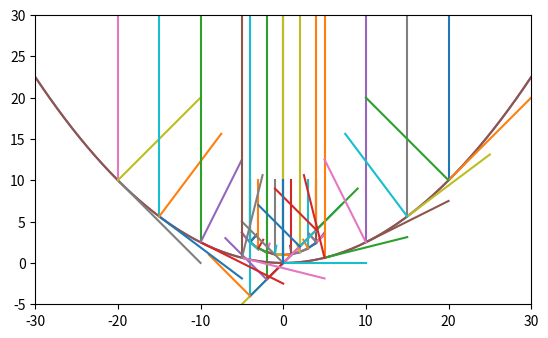

Recreate this plot in Python.
#!/usr/bin/env python
# coding: utf-8

# ## PHYS249 Lab 7: Ray Tracing

# ### 1) Modelling Reflection off a Spherical Mirror
# 
# In your 1st-year Physics lab, to understand the properties of optical systems, you probably drew rays through them. This technique is actually a real industrial one for studying the properties of real or proposed optical systems such as cameras, spectrographs, etc.
# 
# As a simple example, we will model the reflection of rays off a spherical mirror.
# 
# a) Start by defining the limits ot the system you will plot. We can take it to be a 2D cross-section through an optical system, extending from -5 to +5 on the x-axis and 0 to 10 on the y axis. Set the limits of the plot accordingly.
# 
# b) Then draw the mirror surface. We can take this to be an arc of the circle with centre (x, y) = (0,7), and radius 6, extending from -5 to 5 in x. You can either draw this parametrically or by calculating $y = f(x)$; you may want the latter form for subsequent calculations. I will call $y = f(x)$ the `equation of the surface'.
# 
# c) Then start a ray at the position (-4,10), and have it travel downwards vertically until it hits the mirror. At what coordinates does this happen? (Note "draw a ray" here really just means draw a line segment from the starting point to the ending point. If you wanted to get really fancy, you could animate the ray as it travels through the system, but we won't bother here. You might want to write a user-defined function that given a starting point, a direction, and a length, draws the required line segment.)
# 
# d) Once the ray hits the mirror, it should be reflected. The law of (specular) reflection says that the ray will be reflected *around* the normal to the mirror's surface at the reflection point. This means that the component parallel to the normal will be reversed, while the component perpendicular to the normal will remain unchanged. To perform this operation and get the reflected direction vector, you will first need to calculate the *normal vector* to the surface; this is the unit vector perpendicular to the *tangent* vector, which we saw can be calculated as a unit vector with a slope equal to the derivative of the function describing the surface.
# 
# e) Once you have the reflected vector, draw the reflected ray for some distance throught the system, say until it intersects the y axis or goes just past it.
# 
# f) Then repreat this operation for more downward-going rays, starting from points (-3,10), (-2,10), etc., across to (4,10).
# 
# g) Looking at the resulting system, what do you conclude about the abiltiy of spherical mirrors to focus light from infinity?

# In[67]:


# a) set limits
from matplotlib.pyplot import xlim, ylim, show, plot, gca, rcParams
from numpy import linspace, sqrt

xlim(-5,5)
ylim(0,10)

ax = gca()
ax.set_aspect('equal')
rcParams['figure.figsize'] = [10,10]

#*show()

# b) derive equation for surface and plot it

#x*x + (y-7)*(y-7) = 6*6
#(y-7)*(y-7) = 6*6 - x*x
#abs(y-7) = sqrt(6*6 -x*x)

#(y-7) = sqrt(6*6 -x*x)
#want the half below
#(y-7) = -sqrt(6*6 -x*x)

#define function 
def f(x):
    return(7 -sqrt(6*6 -x*x))

#defining coordinates of the function to plot
N = 200
x = linspace(-5,5,N)
y = f(x)
#plot(x,y)
#show()




# c) draw incident ray

def drawseg_pts(x0,y0,x1,y1):
    xp = []
    yp = []
    
    xp.append(x0)
    xp.append(x1)
    yp.append(y0)
    yp.append(y1)
    plot(xp,yp)

def drawseg_vec(x0,y0,dx,dy,mult):
    xp = []
    yp = []
    
    xp.append(x0)
    xp.append(x0+mult*dx)
    yp.append(y0)
    yp.append(y0+mult*dy)
    plot(xp,yp)

xv = -4
drawseg_pts(xv,10,xv,f(-4))
plot(x,y)
    
# d) calculate and draw tangent, then normal

def dfdx(x):
    return(x/sqrt(6*6 -x*x))

slope = dfdx(xv)
xp = xv
yp = f(xv)
dx = 0.1
dy = slope*dx
mult = 10.0
drawseg_vec(xp,yp,dx,dy,mult)

#note if [x0,y0] and [x1,y1] are orthogonal, x0x1 + y0y1 = 0
#so y1 = -(x0/y0) x1
#taking x1 = -y0, we get y1 = x0

drawseg_vec(xp,yp,-dy,dx,mult)

show()

# e) calculate and draw refelcted ray 

# (all this component-wise)
# form a unit vector in the normal direction
# form a direction vector for the incoming ray (-1,0)
# then project the direction vector onto the normal
# remeber this is (dv.en)en
# get the transverse component tv = dv - pv
# flip the project bit: ov = tv - pv
# draw a segment in this direction



# f) repeat


# In[69]:


xv = -4

def drawray_refl(xv):
    drawseg_pts(xv,10,xv,f(xv))
    
    slope = dfdx(xv)
  
    xp = xv
    yp = f(xv)
    dx = 0.1
    dy = slope*dx
    mult = 10.0
    drawseg_vec(xp,yp,dx,dy,mult)
    drawseg_vec(xp,yp,-dy,dx,mult)

plot(x,y)
drawray_refl(-4) 
drawray_refl(-4)
drawray_refl(-3)
drawray_refl(-2)
drawray_refl(-1)
drawray_refl(0)
drawray_refl(1)
drawray_refl(2)
drawray_refl(3)
drawray_refl(4)
drawray_refl(4)


# Spherical mirrors reflects rays from inifinity to the centre point of the spherical surface.   All the reflected rays converge at the focal point created.

# ### 2) Modelling Reflection off a Flat Mirror
# 
# Now try the same thing, with a flat mirror, i.e. one where the equation describing the surface is a linear equation. Assume a non-zero slope (i.e. a tilted mirror) for clarity. What do you find?

# In[51]:


#model of the reflection of the rays from infinity off a the surface of a tilted mirror
#slope (mirror) is linear 
from matplotlib.pyplot import xlim, ylim, show, plot, gca, rcParams
from numpy import linspace, sqrt

xlim(-10,10)
ylim(-10,10)

ax = gca()
ax.set_aspect('equal')
rcParams['figure.figsize'] = [10,10]
#define function 
def f(x):
    return(x)

#defining coordinates of the function to plot
N = 200
x = linspace(-5,5,N)
y = f(x)

#plot(x,y)

def drawray_refl(xv):
    drawseg_pts(xv,100,xv,f(xv))
    
    #slope = dfdx(xv)
  
    xp = xv
    yp = f(xv)
    dx = 0.1
    dy = dx
    #dy = slope*dx
    mult = 50.0
    drawseg_vec(xp,yp,dx,dy,mult)
    drawseg_vec(xp,yp,-dy,dx,mult)

plot(x,y)
drawray_refl(-4) 
#drawray_refl(-3)
drawray_refl(-2)
#drawray_refl(-1)
drawray_refl(0)
#drawray_refl(1)
drawray_refl(2)
#drawray_refl(3)
drawray_refl(4)


# ### 3) Modelling Reflection off a Parabolic Mirror
# 
# Finally, try the same thing, with a *parabolic* mirror, i.e. one where the equation describing the surface is a quadratic equation of the form $y = ax^2,\ \ a > 0$. Compare the results to question 1.

# In[75]:


from matplotlib.pyplot import xlim, ylim, show, plot, gca, rcParams
from numpy import linspace, sqrt

xlim(-30,30)
ylim(-5,30)

ax = gca()
ax.set_aspect('equal')
rcParams['figure.figsize'] = [10,10]
#define function 
def g(x):
    return(0.025*x**2)

#defining coordinates of the function to plot
N = 200
x = linspace(-30,30,N)
y = g(x)

plot(x,y)

def dgdx(x):
    return(0.05*x)

def drawray_refl(xv):
    drawseg_pts(xv,100,xv,g(xv))
    
    slope = dgdx(xv)
  
    xp = xv
    yp = g(xv)
    dx = 0.1
    dy = slope*dx
    mult = 100.0
    drawseg_vec(xp,yp,dx,dy,mult)
    drawseg_vec(xp,yp,-dy,dx,mult)

plot(x,y)
drawray_refl(-20) 
drawray_refl(-15)
drawray_refl(-10)
drawray_refl(-5)
drawray_refl(0)
drawray_refl(5)
drawray_refl(10)
drawray_refl(15)
drawray_refl(20)


# The results for a parabolic mirror is very similar to a spherical mirror, but if you extend the reflected lines
# for the parabolic surface the rays do not all converge at a point, but at various points with respect to each other.
